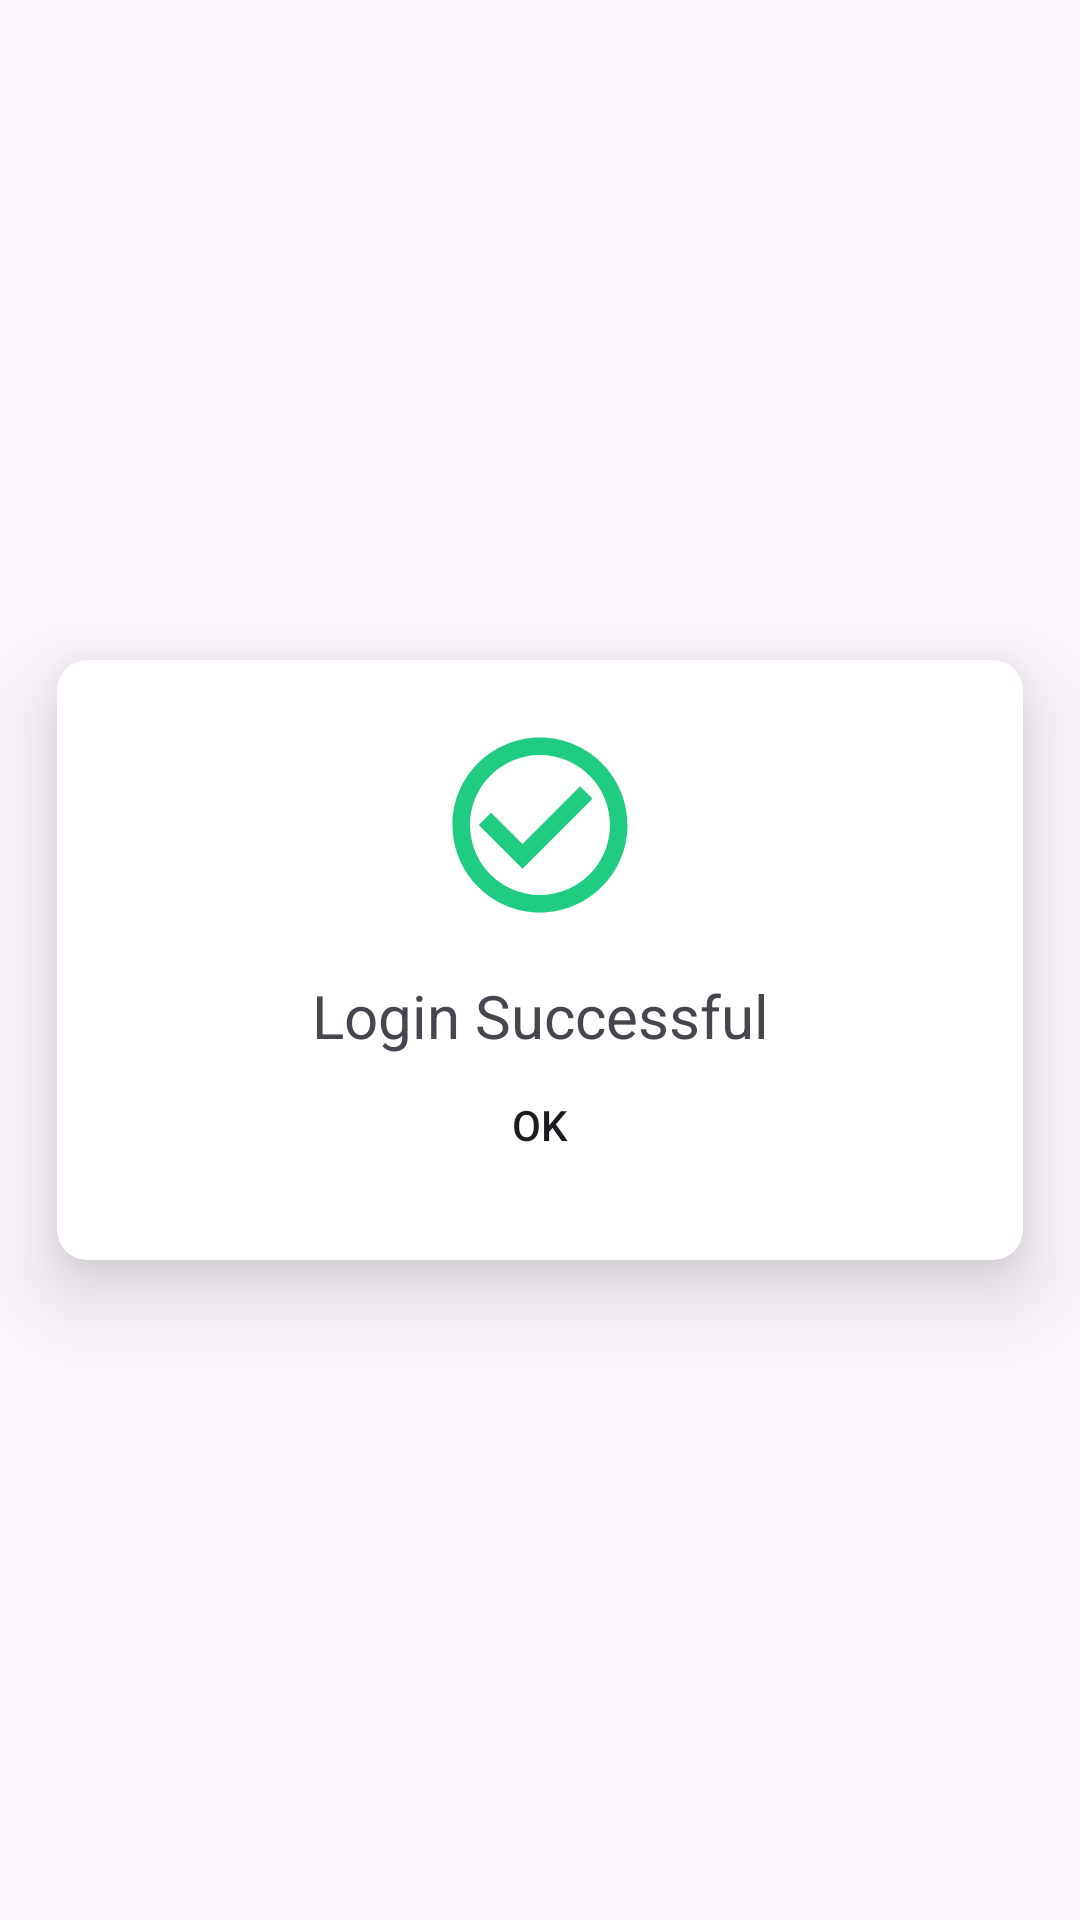

Write the Android layout XML for this screen, with the resource values it uses.
<!-- AndroidManifest.xml: application theme Theme.MobileAppProjectTEKDev5SAE3 -->
<!-- res/layout/success_login.xml -->
<?xml version="1.0" encoding="utf-8"?>
<RelativeLayout xmlns:android="http://schemas.android.com/apk/res/android"
    xmlns:app="http://schemas.android.com/apk/res-auto"
    android:orientation="vertical"
    android:layout_width="match_parent"
    android:layout_height="match_parent"
    android:background="@android:color/transparent">

    <androidx.cardview.widget.CardView
        android:layout_width="wrap_content"
        android:layout_height="wrap_content"
        android:layout_centerInParent="true"
        app:cardBackgroundColor="@android:color/white"
        app:cardCornerRadius="@dimen/margin_ten"
        app:cardElevation="@dimen/margin_sixteen"
        app:cardUseCompatPadding="true">

        <RelativeLayout
            android:layout_width="wrap_content"
            android:layout_height="wrap_content"
            android:layout_marginVertical="20dp">

            <androidx.constraintlayout.widget.ConstraintLayout
                android:id="@+id/relativelayout1"
                android:layout_width="match_parent"
                android:layout_height="wrap_content">

                <ImageView
                    android:id="@+id/success_dialog_icon"
                    android:layout_width="70dp"
                    android:layout_height="70dp"
                    android:src="@drawable/ic_check_circle_outline"
                    app:layout_constraintBottom_toBottomOf="parent"
                    app:layout_constraintEnd_toEndOf="parent"
                    app:layout_constraintStart_toStartOf="parent"
                    app:layout_constraintTop_toTopOf="parent" />

            </androidx.constraintlayout.widget.ConstraintLayout>

            <RelativeLayout
                android:layout_width="wrap_content"
                android:layout_height="wrap_content"
                android:layout_below="@+id/relativelayout1"
                android:paddingHorizontal="15dp"
                android:paddingTop="15dp">

                <TextView
                    android:id="@+id/success_dialog_title"
                    android:layout_width="match_parent"
                    android:layout_height="wrap_content"
                    android:gravity="center"
                    android:paddingLeft="@dimen/margin_sixteen"
                    android:paddingRight="@dimen/margin_sixteen"
                    android:text="Login Successful"
                    android:textAlignment="center"
                    android:textColor="@color/dark_gray"
                    android:textSize="@dimen/header_text_size" />

                <LinearLayout
                    android:layout_width="wrap_content"
                    android:layout_height="wrap_content"
                    android:layout_below="@+id/success_dialog_message"
                    android:layout_centerHorizontal="true"
                    android:layout_marginTop="25dp">

                    <Button
                        android:id="@+id/success_dialog_ok_button"
                        android:layout_width="@dimen/success_dialog_button_with"
                        android:layout_height="50dp"
                        android:layout_gravity="center_horizontal"
                        android:background="@drawable/rounded_background_blue"
                        android:paddingTop="@dimen/default_margin"
                        android:paddingBottom="@dimen/default_margin"
                        android:text="OK"
                        android:textColor="@color/white_color_text" />
                </LinearLayout>

            </RelativeLayout>

        </RelativeLayout>

    </androidx.cardview.widget.CardView>

</RelativeLayout>
<!-- resources referenced by this layout -->
<resources>
  <dimen name="default_margin">8dp</dimen>
  <dimen name="header_text_size">20sp</dimen>
  <dimen name="margin_sixteen">16dp</dimen>
  <dimen name="margin_ten">10dp</dimen>
  <dimen name="success_dialog_button_with">200dp</dimen>
  <!-- drawable ic_check_circle_outline (drawable) -->
  <vector android:height="24dp" android:tint="#20CC82"
      android:viewportHeight="24" android:viewportWidth="24"
      android:width="24dp" xmlns:android="http://schemas.android.com/apk/res/android">
      <path android:fillColor="@android:color/white" android:pathData="M16.59,7.58L10,14.17l-3.59,-3.58L5,12l5,5 8,-8zM12,2C6.48,2 2,6.48 2,12s4.48,10 10,10 10,-4.48 10,-10S17.52,2 12,2zM12,20c-4.42,0 -8,-3.58 -8,-8s3.58,-8 8,-8 8,3.58 8,8 -3.58,8 -8,8z"/>
  </vector>
  <!-- drawable rounded_background_blue (drawable) -->
  <?xml version="1.0" encoding="utf-8"?>
  <shape xmlns:android="http://schemas.android.com/apk/res/android"
      android:shape="rectangle" android:padding="10dp">
      <solid android:color="@color/main_blue"/>
      <corners android:radius="7dp"/>
  </shape>
  <style name="Theme.MobileAppProjectTEKDev5SAE3" parent="Base.Theme.MobileAppProjectTEKDev5SAE3" />
  <style name="Base.Theme.MobileAppProjectTEKDev5SAE3" parent="Theme.Material3.DayNight.NoActionBar">
          
          
          
          <item name="colorPrimary">@color/lavender</item>
          <item name="colorPrimaryVariant">@color/lavender</item>
          <item name="colorOnPrimary">@color/white</item>
          
          <item name="colorSecondary">@color/teal_200</item>
          <item name="colorSecondaryVariant">@color/teal_700</item>
          <item name="colorOnSecondary">@color/black</item>
          
          <item name="android:statusBarColor">?attr/colorPrimaryVariant</item>
          
      </style>
  <color name="lavender">#8692f7</color>
  <color name="white">#FFFFFFFF</color>
  <color name="teal_200">#FF03DAC5</color>
  <color name="teal_700">#018786</color>
  <color name="black">#FF000000</color>
</resources>
